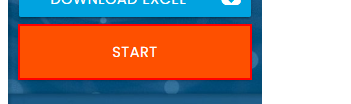
Task: Processo em Branco
Workflow: Main

Step 1: click on the button
